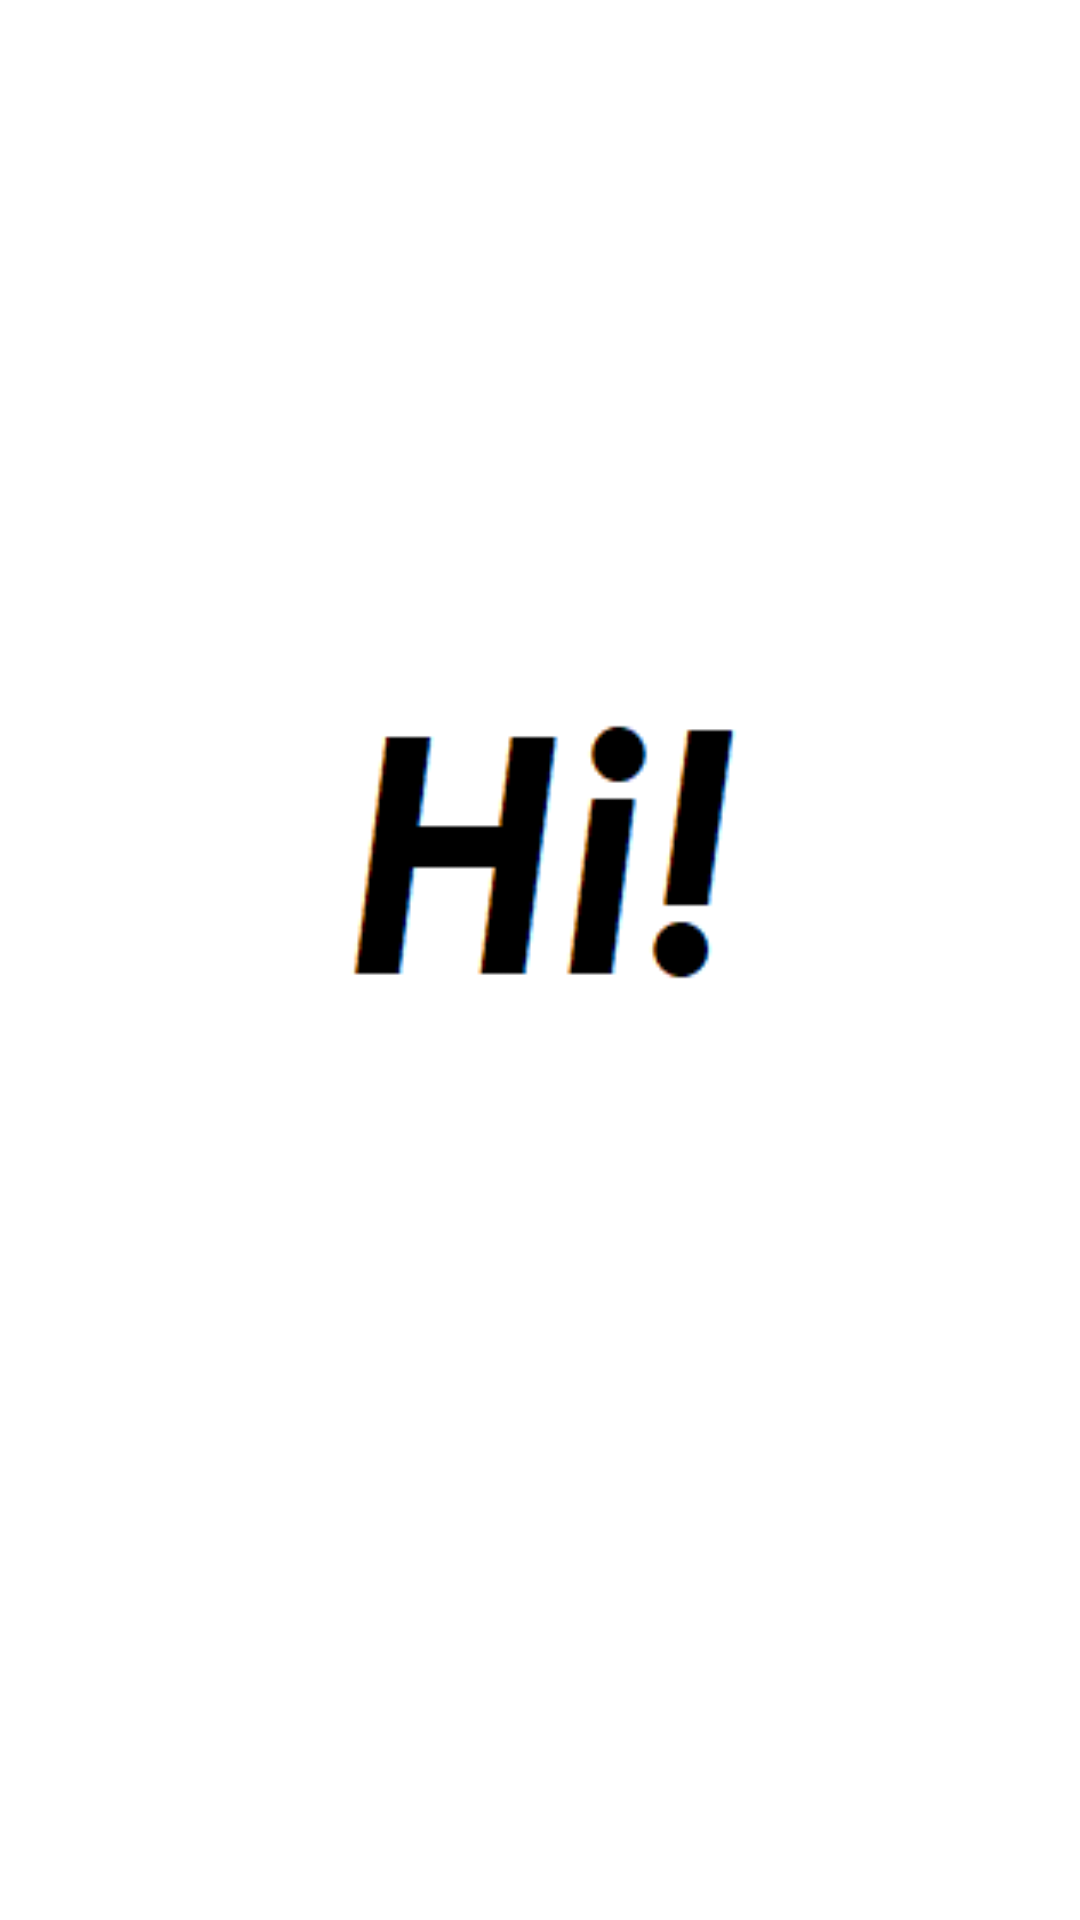

Layout XML and referenced resources for this Android screen:
<!-- AndroidManifest.xml: application theme Theme.Tugas1_10118423 -->
<!-- res/layout/activity_main.xml -->
<?xml version="1.0" encoding="utf-8"?>
<androidx.constraintlayout.widget.ConstraintLayout xmlns:android="http://schemas.android.com/apk/res/android"
    xmlns:app="http://schemas.android.com/apk/res-auto"
    xmlns:tools="http://schemas.android.com/tools"
    android:layout_width="match_parent"
    android:layout_height="match_parent"
    tools:context=".Splashscreen"
    >

    <ImageView
        android:layout_width="match_parent"
        android:layout_height="match_parent"
        android:id="@+id/logo"
        android:src="@drawable/capture"
        android:layout_centerVertical="true"
        android:layout_alignParentLeft="true"
        android:layout_alignParentStart="true"
        />



</androidx.constraintlayout.widget.ConstraintLayout>
<!-- resources referenced by this layout -->
<resources>
  <!-- drawable capture: png bitmap (drawable-v24, 2903 bytes) -->
  <style name="Theme.Tugas1_10118423" parent="Theme.MaterialComponents.DayNight.DarkActionBar">
          
          <item name="colorPrimary">@color/purple_500</item>
          <item name="colorPrimaryVariant">@color/purple_700</item>
          <item name="colorOnPrimary">@color/white</item>
          
          <item name="colorSecondary">@color/teal_200</item>
          <item name="colorSecondaryVariant">@color/teal_700</item>
          <item name="colorOnSecondary">@color/black</item>
          
          <item name="android:statusBarColor" tools:targetApi="l">?attr/colorPrimaryVariant</item>
          
      </style>
  <!-- not gathered from this repository: default colours our renderer supplied (Android Studio template values) -->
  <color name="purple_500">#FF6200EE</color>
  <color name="purple_700">#FF3700B3</color>
  <color name="teal_200">#FF03DAC5</color>
  <color name="teal_700">#FF018786</color>
  <color name="black">#FF000000</color>
  <color name="white">#FFFFFFFF</color>
</resources>
